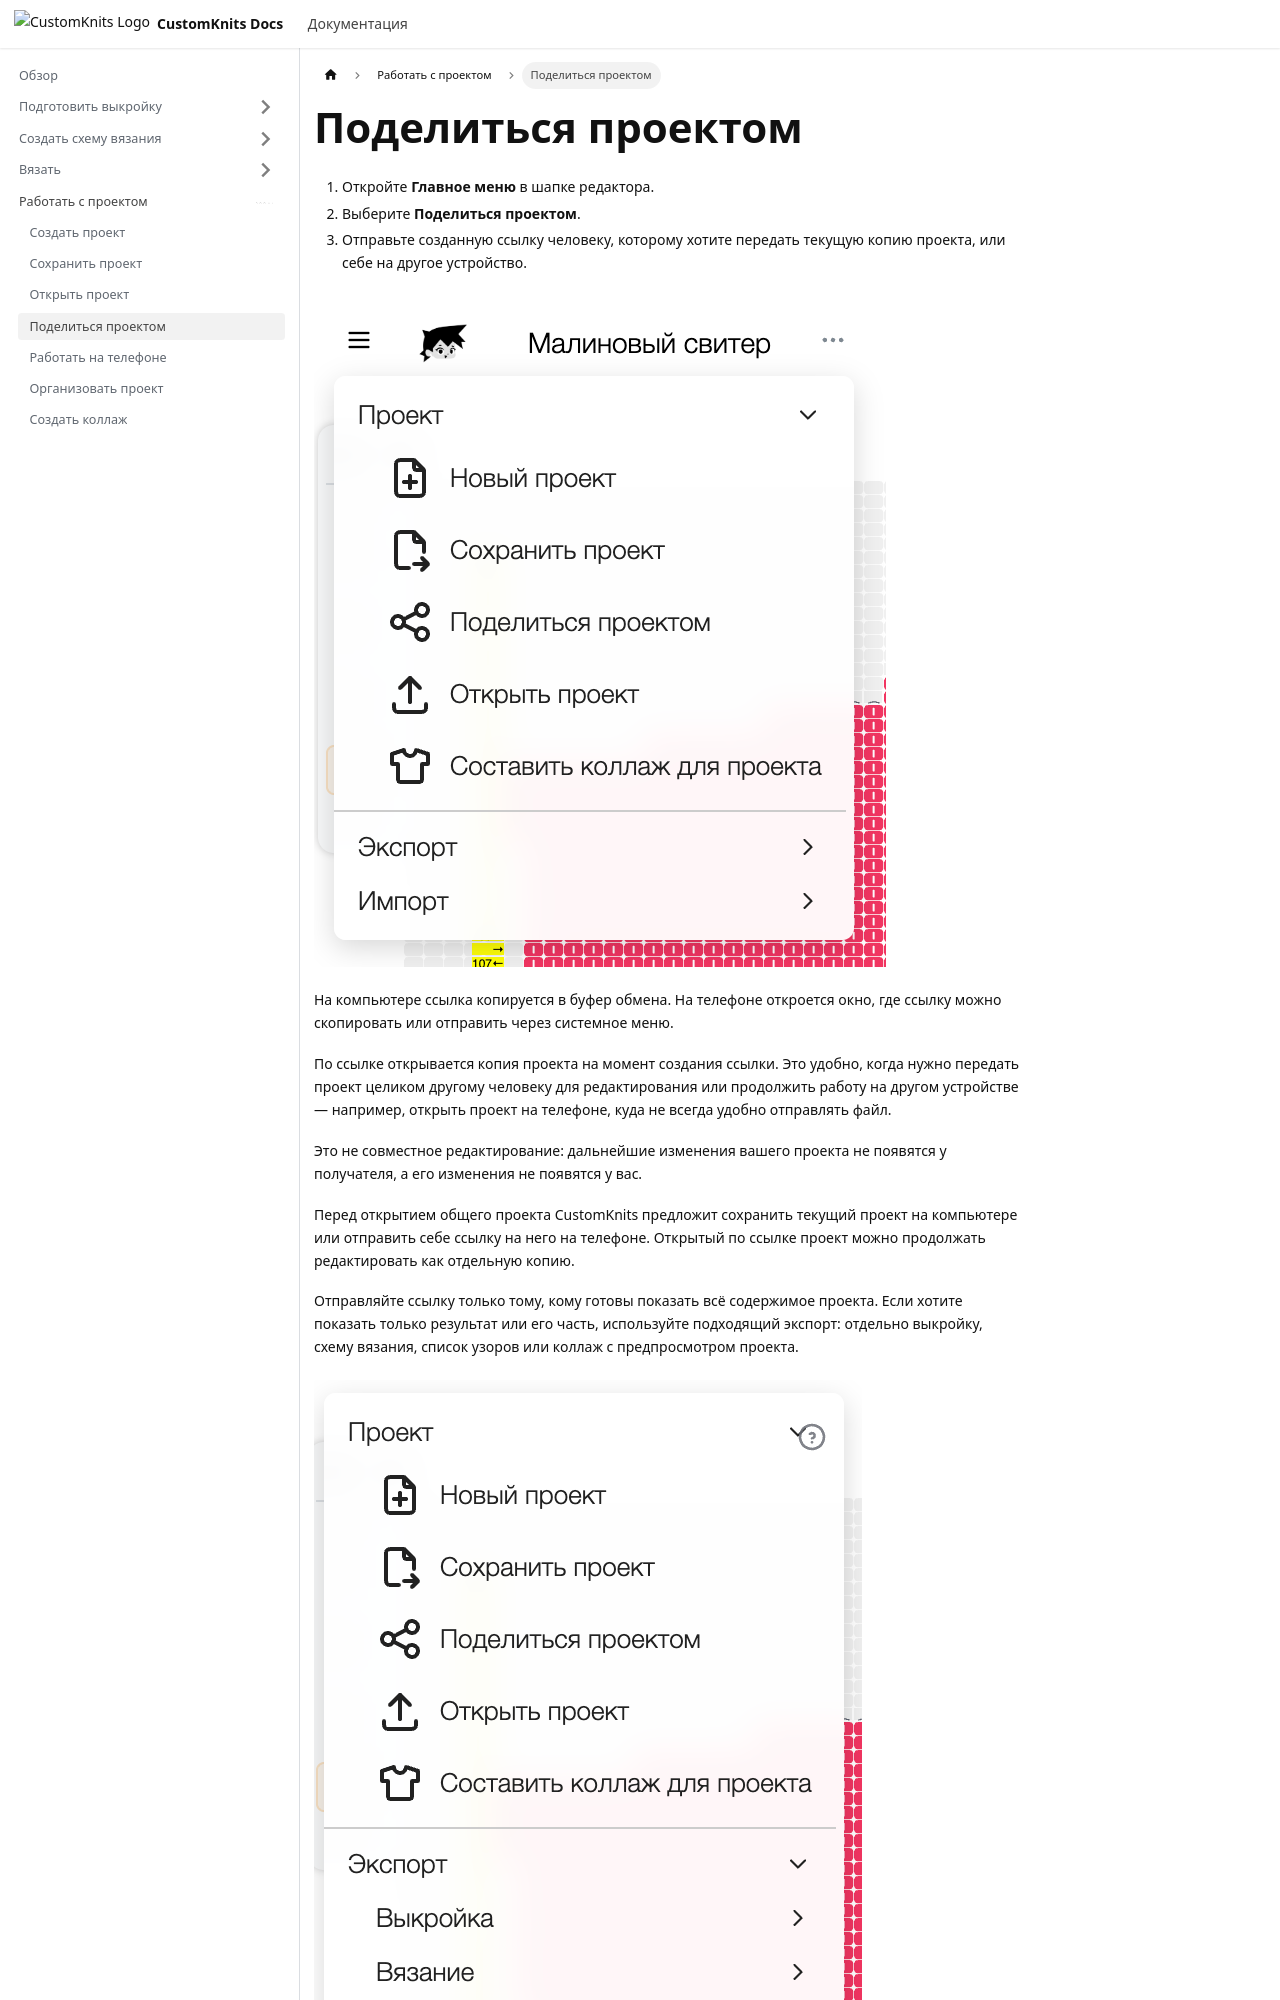

repository: dashasablina/docs-customknits · page: work-with-project/share-project/index.html · generator: docusaurus

---
id: share-project
title: "Поделиться проектом"
description: "Как создать ссылку на проект и что сможет увидеть получатель."
sidebar_label: "Поделиться проектом"
sidebar_position: 4
doc_type: "how-to"
product_area: "general"
owner: "docs"
status: "done"
last_reviewed: "2026-09-11"
---
